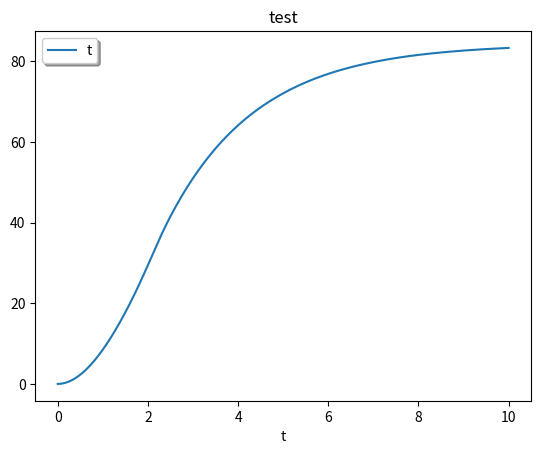

This figure's Python source:
from math import *
import numpy as np
import matplotlib.pyplot as plt
import scipy

u = 10 #[-] Übersetzung des getriebes
rr = 1 #[m] radius des antriebsreifen
rh = 1 #[m] länge des hebels

v = 0 #[m/s] startgeschwindigkeit des autos
m = 0.1 #[kg] masse des autos
x = 0 #[m] startposition des autos

def Fr(v):
    """
    Reibungswidersandkraft des Autos in ahängigkeit zur geschwindigkeit in [N]
    """
    return (v/20) #Schätzwert

def Ff(phi):
    """
    Federkraft in abhängigkeit zum Winkel in [N]
    """

    if phi < 180:
        return 0.2
    else:
        return 0

def find_phi(x,rr,u):
    """
    findet den winkel der mausefalle in abhängigkeit zur zurückgelegten strecke in [°]
    """
    umfang = 2*pi*rr
    phi = x/(umfang*u)*360
    return phi

def find_Fa(rr,rh,u,phi):
    """
    findet den impuls des autos in [N]
    """
    Ma = rh*Ff(phi)
    Me = u*Ma
    Fa = Me/rr
    return Fa

def f(t, y):
    [p,x] = y
    v = p/m
    
    return [ find_Fa(rr,rh,u,find_phi(x,rr,u)) - Fr(v), v]

sulution = scipy.integrate.solve_ivp(f, [0, 10], [0,0], dense_output=True)

t = np.linspace(0, 10, 300)

plt.plot(t, sulution.sol(t)[1].T)


plt.xlabel('t')

plt.legend(['t', 'p'], shadow=True)

plt.title('test')

plt.show()
